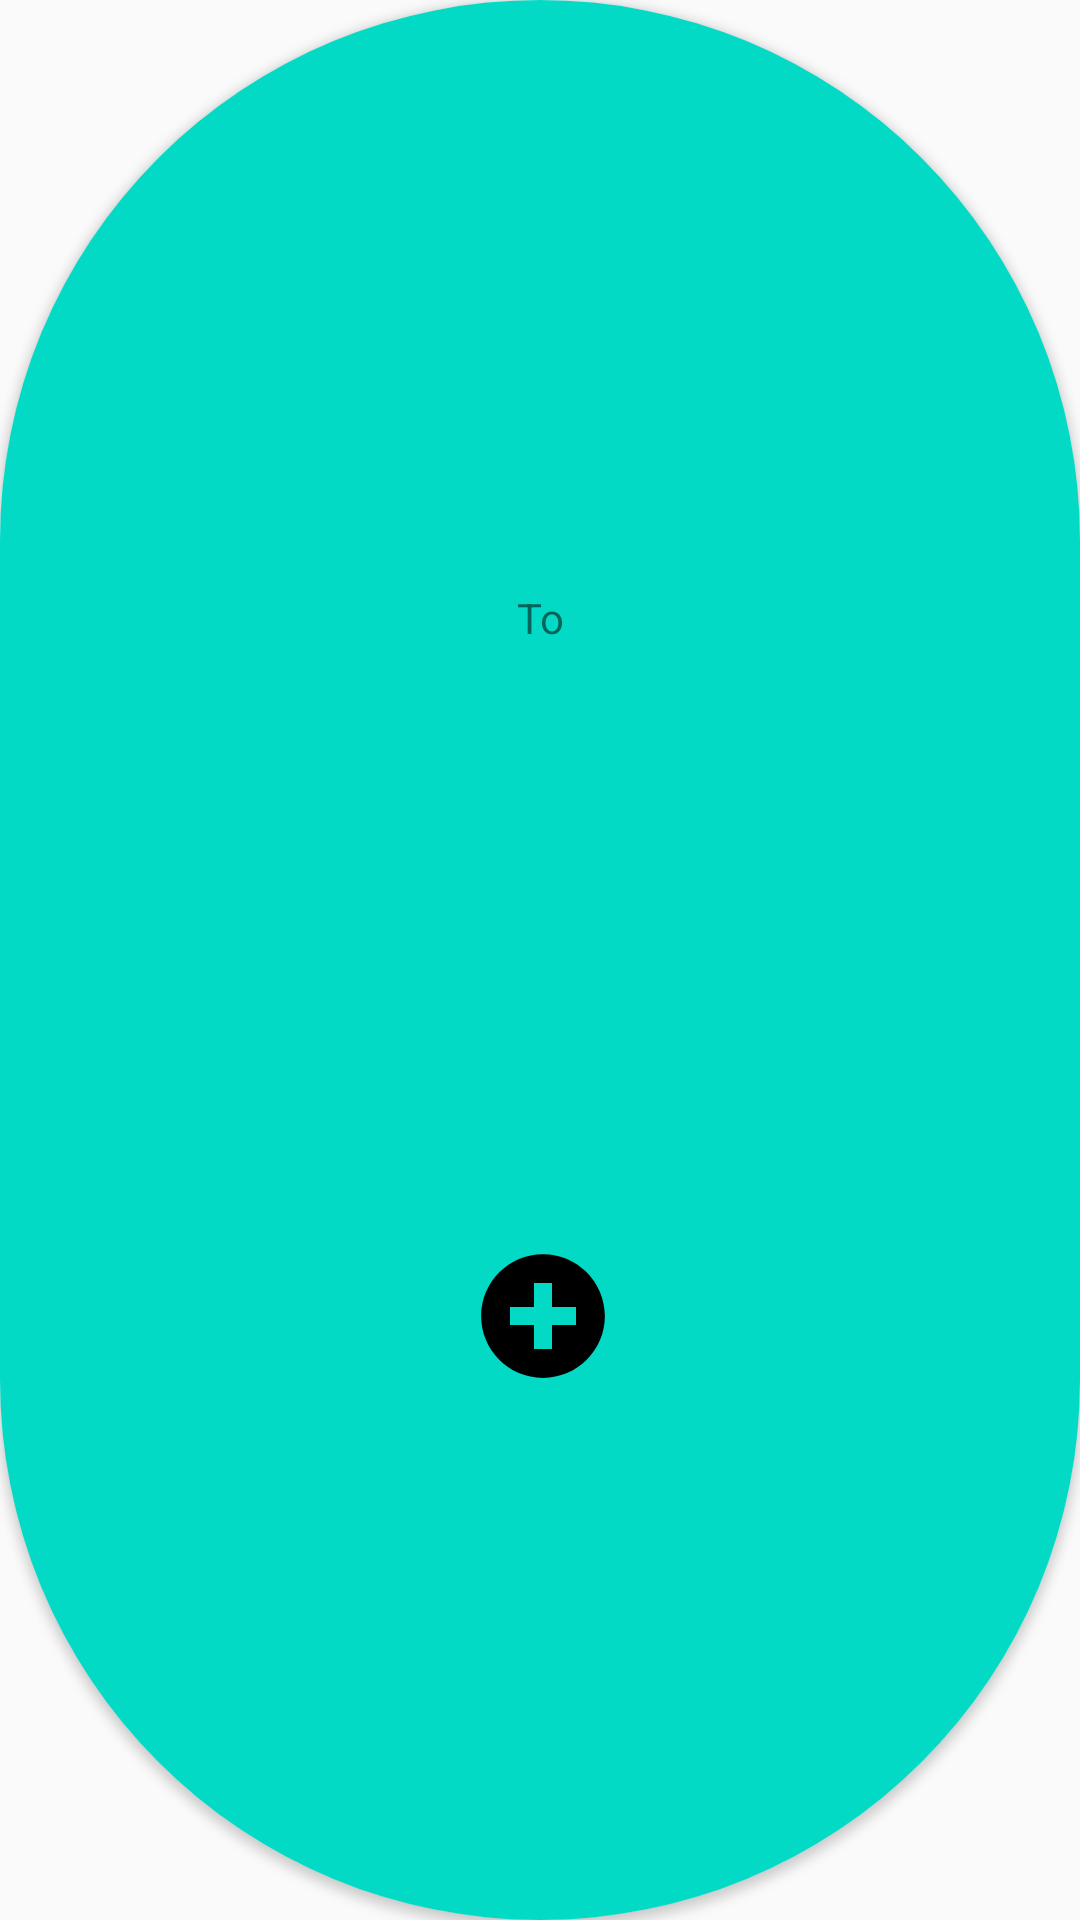

Layout XML and referenced resources for this Android screen:
<!-- AndroidManifest.xml: application theme AppTheme -->
<!-- res/layout/time_card_round.xml -->
<?xml version="1.0" encoding="utf-8"?>
<androidx.cardview.widget.CardView
    xmlns:android="http://schemas.android.com/apk/res/android"
    xmlns:tools="http://schemas.android.com/tools"
    android:layout_width="match_parent"
    android:layout_height="wrap_content"
    android:layout_marginLeft="4dp"
    android:layout_marginRight="4dp"
    android:layout_marginBottom="16dp"
    android:background="@color/cardview_dark_background"
    xmlns:app="http://schemas.android.com/apk/res-auto"
    app:cardCornerRadius="200dp">

    <androidx.constraintlayout.widget.ConstraintLayout
        android:layout_width="match_parent"
        android:layout_height="match_parent"
        android:background="@color/colorAccent">

        <TextView
            android:id="@+id/rcard_t1"
            android:layout_width="wrap_content"
            android:layout_height="wrap_content"
            android:layout_marginEnd="30dp"
            android:textSize="24sp"
            android:textStyle="bold"
            app:layout_constraintBottom_toBottomOf="@+id/rcard_dum1"
            app:layout_constraintEnd_toStartOf="@+id/rcard_dum1" />

        <TextView
            android:id="@+id/rcard_t2"
            android:layout_width="wrap_content"
            android:layout_height="wrap_content"
            android:layout_marginStart="30dp"
            android:textSize="24sp"
            android:textStyle="bold"
            app:layout_constraintBottom_toBottomOf="@+id/rcard_dum1"
            app:layout_constraintStart_toEndOf="@+id/rcard_dum1" />

        <TextView
            android:id="@+id/rcard_am1"
            android:layout_width="wrap_content"
            android:layout_height="wrap_content"
            android:layout_marginEnd="28dp"
            app:layout_constraintBottom_toTopOf="@+id/rcard_plus"
            app:layout_constraintEnd_toStartOf="@+id/rcard_plus" />

        <TextView
            android:id="@+id/rcard_am2"
            android:layout_width="wrap_content"
            android:layout_height="wrap_content"
            android:layout_marginStart="28dp"
            android:textSize="14sp"
            app:layout_constraintBottom_toTopOf="@+id/rcard_plus"
            app:layout_constraintStart_toEndOf="@+id/rcard_plus" />

        <TextView
            android:id="@+id/rcard_dum1"
            android:layout_width="wrap_content"
            android:layout_height="wrap_content"
            android:layout_marginTop="40dp"
            android:text="@string/to"
            app:layout_constraintBottom_toTopOf="@+id/rcard_plus"
            app:layout_constraintEnd_toEndOf="parent"
            app:layout_constraintHorizontal_bias="0.5"
            app:layout_constraintStart_toStartOf="parent"
            app:layout_constraintTop_toTopOf="parent" />

        <ImageButton
            android:id="@+id/rcard_plus"
            android:layout_width="wrap_content"
            android:layout_height="wrap_content"
            android:layout_marginTop="40dp"
            android:layout_marginBottom="20dp"
            android:background="@color/colorAccent"
            android:contentDescription="@string/remove"
            app:layout_constraintBottom_toBottomOf="parent"
            app:layout_constraintEnd_toEndOf="parent"
            app:layout_constraintHorizontal_bias="0.5"
            app:layout_constraintStart_toStartOf="parent"
            app:layout_constraintTop_toBottomOf="@+id/rcard_dum1"
            app:srcCompat="@drawable/ic_icons8_plus" />

    </androidx.constraintlayout.widget.ConstraintLayout>

</androidx.cardview.widget.CardView>
<!-- resources referenced by this layout -->
<resources>
  <color name="colorAccent">#03DAC5</color>
  <!-- drawable ic_icons8_plus (drawable) -->
  <vector xmlns:android="http://schemas.android.com/apk/res/android"
      android:width="52dp"
      android:height="52dp"
      android:viewportWidth="26"
      android:viewportHeight="26">
    <path
        android:pathData="M13.5,3.188C7.805,3.188 3.188,7.805 3.188,13.5S7.805,23.813 13.5,23.813S23.813,19.195 23.813,13.5S19.195,3.188 13.5,3.188zM19,15h-4v4h-3v-4H8v-3h4V8h3v4h4V15z"
        android:fillColor="#000000"/>
  </vector>
  <string name="remove">remove</string>
  <string name="to">To</string>
  <style name="AppTheme" parent="Theme.AppCompat.Light.DarkActionBar">
          
          <item name="colorPrimary">@color/colorPrimary</item>
          <item name="colorPrimaryDark">@color/colorPrimaryDark</item>
          <item name="colorAccent">@color/colorAccent</item>
      </style>
  <color name="colorPrimary">#040829</color>
  <color name="colorPrimaryDark">#020417</color>
</resources>
